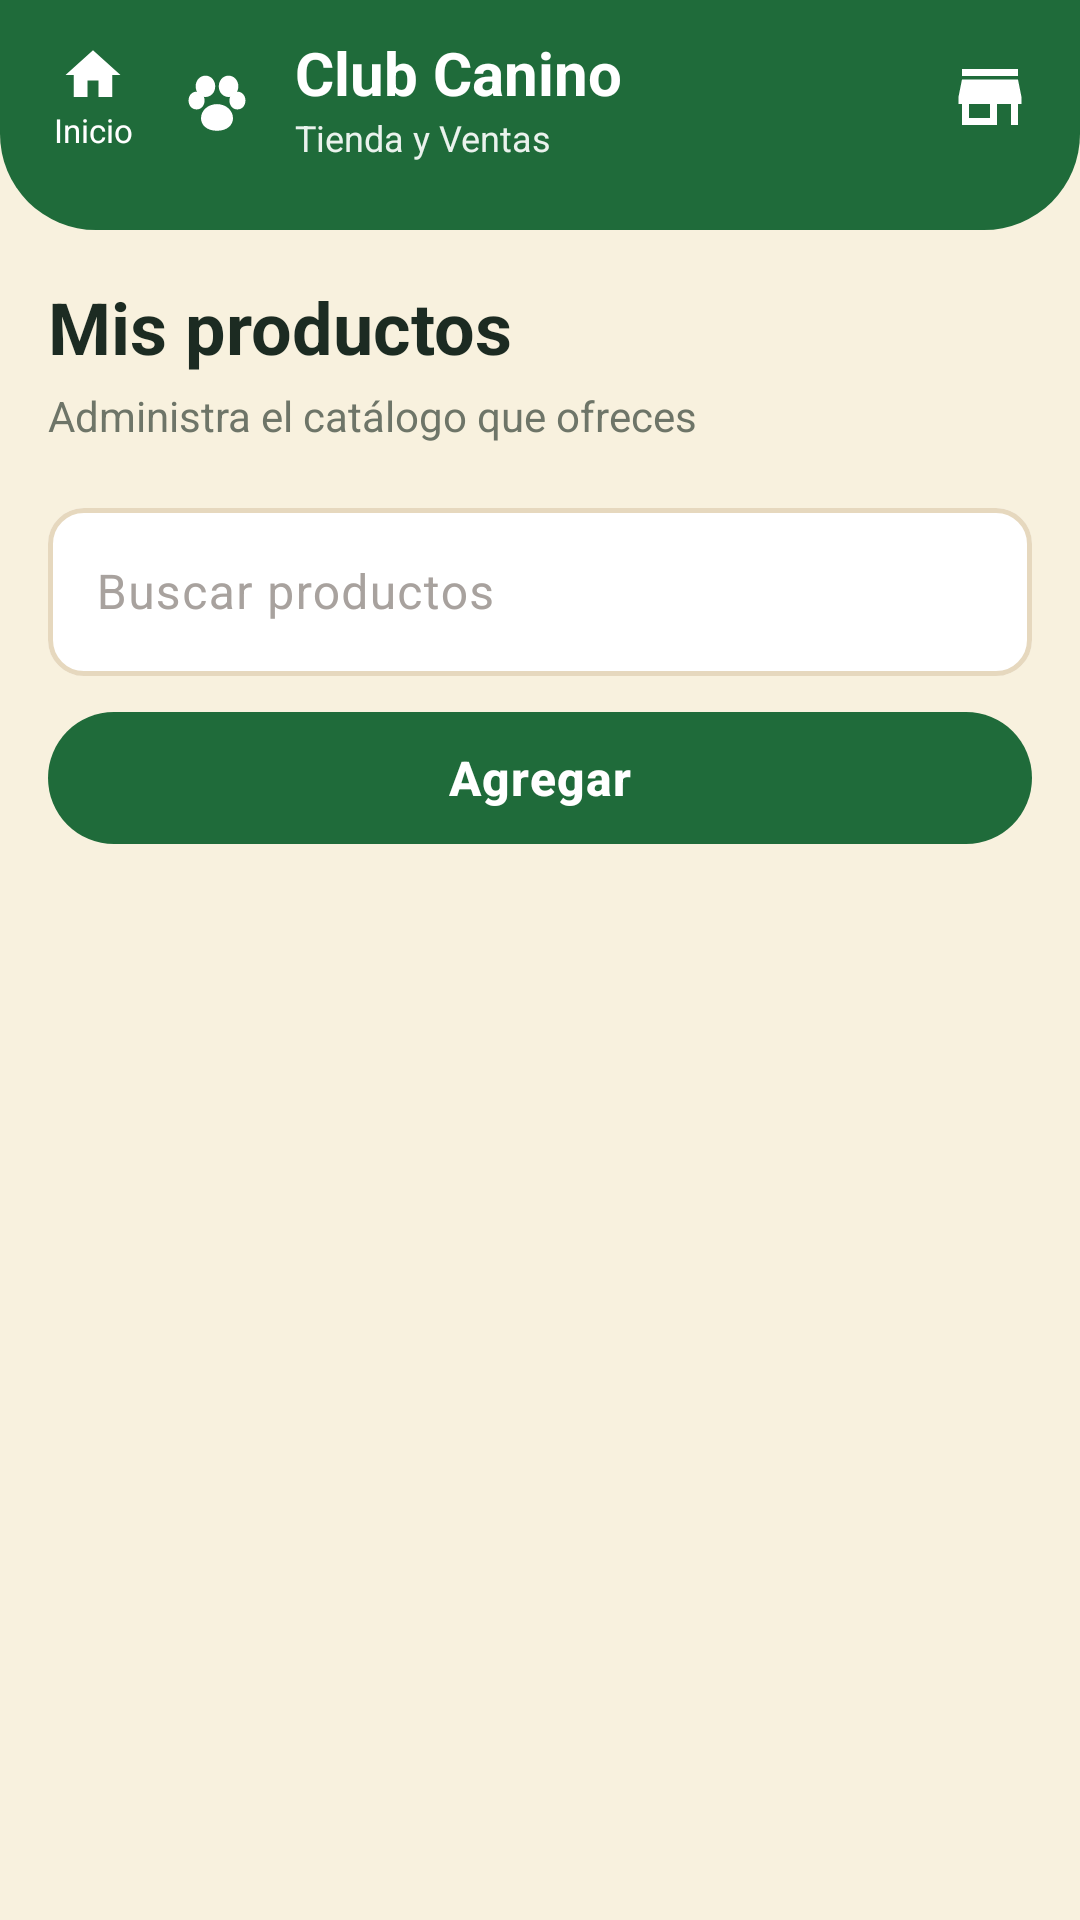

Layout XML and referenced resources for this Android screen:
<!-- AndroidManifest.xml: application theme Theme.ClubCanino -->
<!-- res/layout/fragment_seller_products.xml -->
<?xml version="1.0" encoding="utf-8"?>
<LinearLayout xmlns:android="http://schemas.android.com/apk/res/android"
    xmlns:app="http://schemas.android.com/apk/res-auto"
    android:layout_width="match_parent"
    android:layout_height="match_parent"
    android:background="@color/buyer_cream"
    android:orientation="vertical">

    <include layout="@layout/include_seller_header" />

    <androidx.core.widget.NestedScrollView
        android:layout_width="match_parent"
        android:layout_height="0dp"
        android:layout_weight="1"
        android:fillViewport="true">

        <LinearLayout
            android:layout_width="match_parent"
            android:layout_height="wrap_content"
            android:orientation="vertical"
            android:paddingStart="@dimen/screen_padding_horizontal"
            android:paddingTop="@dimen/spacing_lg"
            android:paddingEnd="@dimen/screen_padding_horizontal"
            android:paddingBottom="@dimen/spacing_xl">

            <TextView
                android:layout_width="match_parent"
                android:layout_height="wrap_content"
                android:text="@string/seller_products_title"
                android:textColor="@color/buyer_text"
                android:textSize="@dimen/text_headline"
                android:textStyle="bold" />

            <TextView
                android:id="@+id/textProductsSubtitle"
                android:layout_width="match_parent"
                android:layout_height="wrap_content"
                android:layout_marginTop="@dimen/spacing_xs"
                android:text="@string/seller_products_subtitle"
                android:textColor="@color/buyer_text_muted"
                android:textSize="@dimen/text_body_small" />

            <com.google.android.material.textfield.TextInputLayout
                style="@style/Widget.ClubCanino.TextInputLayout"
                android:layout_width="match_parent"
                android:layout_height="wrap_content"
                android:layout_marginTop="@dimen/spacing_lg"
                android:hint="@string/hint_search_products"
                app:boxBackgroundColor="@color/white"
                app:boxStrokeColor="@color/buyer_box_stroke"
                app:hintTextColor="@color/buyer_forest">

                <com.google.android.material.textfield.TextInputEditText
                    android:id="@+id/editSearch"
                    style="@style/Widget.ClubCanino.EditText"
                    android:layout_width="match_parent"
                    android:layout_height="wrap_content"
                    android:imeOptions="actionSearch"
                    android:inputType="text"
                    android:maxLines="1"
                    android:textColor="@color/buyer_text" />
            </com.google.android.material.textfield.TextInputLayout>

            <com.google.android.material.button.MaterialButton
                android:id="@+id/buttonAddProduct"
                style="@style/Widget.ClubCanino.Button.Primary"
                android:layout_width="match_parent"
                android:layout_height="wrap_content"
                android:layout_marginTop="@dimen/spacing_sm"
                android:text="@string/action_add"
                android:textAllCaps="false"
                android:textColor="@color/white"
                app:backgroundTint="@color/buyer_forest"
                app:cornerRadius="24dp" />

            <TextView
                android:id="@+id/textEmpty"
                android:layout_width="match_parent"
                android:layout_height="wrap_content"
                android:layout_marginTop="@dimen/spacing_lg"
                android:text="@string/msg_products_empty"
                android:textColor="@color/buyer_text_muted"
                android:visibility="gone" />

            <LinearLayout
                android:id="@+id/containerProducts"
                android:layout_width="match_parent"
                android:layout_height="wrap_content"
                android:layout_marginTop="@dimen/spacing_lg"
                android:orientation="vertical" />
        </LinearLayout>
    </androidx.core.widget.NestedScrollView>
</LinearLayout>
<!-- res/layout/include_seller_header.xml (included above) -->
<?xml version="1.0" encoding="utf-8"?>
<LinearLayout xmlns:android="http://schemas.android.com/apk/res/android"
    android:layout_width="match_parent"
    android:layout_height="wrap_content"
    android:background="@drawable/bg_buyer_header"
    android:gravity="center_vertical"
    android:orientation="horizontal"
    android:paddingStart="@dimen/spacing_md"
    android:paddingTop="@dimen/spacing_sm"
    android:paddingEnd="@dimen/spacing_lg"
    android:paddingBottom="20dp">

    <LinearLayout
        android:id="@+id/buttonReturnRoles"
        android:layout_width="wrap_content"
        android:layout_height="wrap_content"
        android:background="?attr/selectableItemBackgroundBorderless"
        android:clickable="true"
        android:contentDescription="@string/cd_return_roles"
        android:focusable="true"
        android:gravity="center"
        android:orientation="vertical"
        android:padding="6dp">

        <ImageView
            android:layout_width="22dp"
            android:layout_height="22dp"
            android:contentDescription="@null"
            android:importantForAccessibility="no"
            android:src="@drawable/ic_nav_home"
            android:tint="@color/white" />

        <TextView
            android:layout_width="wrap_content"
            android:layout_height="wrap_content"
            android:text="@string/action_return_home"
            android:textColor="@color/white"
            android:textSize="@dimen/text_tiny" />
    </LinearLayout>

    <ImageView
        android:layout_width="32dp"
        android:layout_height="32dp"
        android:layout_marginStart="6dp"
        android:contentDescription="@null"
        android:importantForAccessibility="no"
        android:src="@drawable/ic_paw"
        android:tint="@color/white" />

    <LinearLayout
        android:layout_width="0dp"
        android:layout_height="wrap_content"
        android:layout_marginStart="10dp"
        android:layout_weight="1"
        android:orientation="vertical">

        <TextView
            android:layout_width="wrap_content"
            android:layout_height="wrap_content"
            android:text="@string/app_name"
            android:textColor="@color/white"
            android:textSize="@dimen/text_title"
            android:textStyle="bold" />

        <TextView
            android:layout_width="wrap_content"
            android:layout_height="wrap_content"
            android:text="@string/seller_header_subtitle"
            android:textColor="@color/text_on_forest_soft"
            android:textSize="@dimen/text_caption" />
    </LinearLayout>

    <ImageView
        android:layout_width="28dp"
        android:layout_height="28dp"
        android:contentDescription="@null"
        android:importantForAccessibility="no"
        android:src="@drawable/ic_store" />
</LinearLayout>
<!-- resources referenced by this layout -->
<resources>
  <color name="buyer_cream">#FFF8F1DE</color>
  <color name="buyer_forest">#FF1F6B3A</color>
  <color name="buyer_text">#FF1C2B22</color>
  <color name="buyer_text_muted">#FF6E7568</color>
  <color name="text_on_forest_soft">#E8FFFFFF</color>
  <color name="white">#FFFFFFFF</color>
  <dimen name="screen_padding_horizontal">16dp</dimen>
  <dimen name="spacing_lg">16dp</dimen>
  <dimen name="spacing_md">12dp</dimen>
  <dimen name="spacing_sm">8dp</dimen>
  <dimen name="spacing_xl">24dp</dimen>
  <dimen name="spacing_xs">4dp</dimen>
  <dimen name="text_body_small">14sp</dimen>
  <dimen name="text_caption">12sp</dimen>
  <dimen name="text_headline">24sp</dimen>
  <dimen name="text_tiny">11sp</dimen>
  <dimen name="text_title">20sp</dimen>
  <!-- drawable bg_buyer_header (drawable) -->
  <?xml version="1.0" encoding="utf-8"?>
  <shape xmlns:android="http://schemas.android.com/apk/res/android"
      android:shape="rectangle">
      <solid android:color="@color/buyer_forest" />
      <corners
          android:bottomLeftRadius="@dimen/radius_header"
          android:bottomRightRadius="@dimen/radius_header" />
  </shape>
  <string name="action_add">Agregar</string>
  <string name="action_return_home">Inicio</string>
  <string name="app_name">Club Canino</string>
  <string name="cd_return_roles">Volver a elegir rol</string>
  <string name="hint_search_products">Buscar productos</string>
  <string name="msg_products_empty">No hay productos para esta búsqueda.</string>
  <string name="seller_header_subtitle">Tienda y Ventas</string>
  <string name="seller_products_subtitle">Administra el catálogo que ofreces</string>
  <string name="seller_products_title">Mis productos</string>
  <style name="Theme.ClubCanino" parent="Base.Theme.ClubCanino" />
  <dimen name="radius_header">32dp</dimen>
  <color name="green_primary">#FF1F6B3A</color>
  <style name="Widget.ClubCanino.Button" parent="Widget.Material3.Button" />
  <dimen name="button_height">52dp</dimen>
  <dimen name="button_min_width">120dp</dimen>
  <dimen name="button_padding_horizontal">24dp</dimen>
  <style name="TextAppearance.ClubCanino.Button" parent="TextAppearance.Material3.LabelLarge">
          <item name="android:textSize">@dimen/text_button</item>
          <item name="android:textStyle">bold</item>
          <item name="android:letterSpacing">0.02</item>
      </style>
  <color name="text_on_primary">#FFFFFFFF</color>
  <dimen name="radius_md">12dp</dimen>
  <color name="ripple_primary">#332F6F4E</color>
  <dimen name="elevation_sm">2dp</dimen>
  <dimen name="input_height">56dp</dimen>
  <dimen name="text_body">16sp</dimen>
  <color name="text_primary">#FF1C1917</color>
  <color name="text_hint">#FFA8A29E</color>
  <dimen name="input_padding_horizontal">16dp</dimen>
  <dimen name="input_stroke_width">1.5dp</dimen>
  <dimen name="input_stroke_width_focused">2dp</dimen>
  <color name="cream_surface">#FFFFFFFF</color>
  <dimen name="text_button">16sp</dimen>
  <color name="green_container">#FFD8F3DC</color>
  <color name="green_on_container">#FF1B4332</color>
  <color name="accent_warm">#FFE07A3D</color>
  <color name="text_on_accent">#FFFFFFFF</color>
  <color name="accent_warm_container">#FFFCE8D5</color>
  <color name="accent_on_container">#FF7A3E12</color>
  <color name="green_primary_light">#FF52B788</color>
  <color name="error">#FFC0392B</color>
  <color name="error_container">#FFFEE2E2</color>
  <color name="error_on_container">#FF7F1D1D</color>
  <color name="cream_background">#FFF8F1DE</color>
  <color name="cream_surface_variant">#FFF3EEE4</color>
  <color name="text_secondary">#FF78716C</color>
  <color name="outline">#FFD6D0C4</color>
  <color name="divider">#FFEBE6DC</color>
  <dimen name="radius_lg">16dp</dimen>
  <dimen name="card_elevation">2dp</dimen>
  <dimen name="card_padding">16dp</dimen>
  <dimen name="card_stroke_width">1dp</dimen>
</resources>
